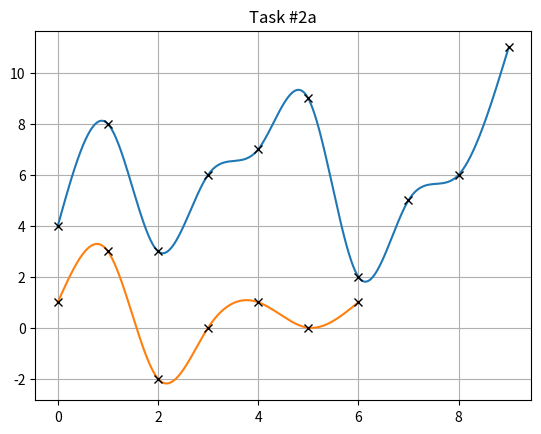

Here is the Python script that generated this plot:
# -*- coding: utf-8 -*-
"""
Created on Mon Apr 27 10:09:23 2015
@author: sebastianelm
"""

#from __future__ import division # 2st. Understreck på varsin sida
from scipy import *
from pylab import *
from numpy import *
from matplotlib.pyplot import *
from scipy.linalg import solve

def cubeSpline(xint, yint):
	h = abs(xint[1]-xint[0])
	d = yint
	m = len(xint)
	coeff = zeros((m-1, 4))
	Y = zeros((m, 1))
	allSigmas = zeros((m, m))
	allSigmas[0][0] = 1
	allSigmas[m-1][m-1] = 1
	col = 0
	for row in range(1,m-1):
		allSigmas[row][col] = 1
		col += 1
		allSigmas[row][col] = 4
		col += 1
		allSigmas[row][col] = 1
		col -= 1
		Y[row] = (yint[row + 1] - 2*yint[row] + yint[row - 1])*6/h**2
	sigmas = solve(allSigmas, Y)
	b = sigmas/2
	a = []
	c = []
	for i in range(m-1):
		a.append((sigmas[i+1]-sigmas[i])/6*h)
		c.append((yint[i+1]-yint[i])/h - (2*sigmas[i] + sigmas[i+1])*h/6)
	for i in range(m-1):
		coeff[i][0] = a[i]
		coeff[i][1] = b[i]
		coeff[i][2] = c[i]
		coeff[i][3] = d[i]
	print ('Coeff-matrix:\n {}'.format(coeff))
	return coeff

def cubeSplineVal(coeff, xint, xval):
	if xval <= xint[0]:
		row = 0
		xdiff = xval - xint[row]
		return coeff[row][0]*xdiff**3 + coeff[row][1]*xdiff**2 + coeff[row][2]*xdiff + coeff[row][3]
	for i in range(1, len(xint)):
		if xval <= xint[i]:
			row = i - 1
			xdiff = xval - xint[row]
			return coeff[row][0]*xdiff**3 + coeff[row][1]*xdiff**2 + coeff[row][2]*xdiff + coeff[row][3]
	row = len(xint)-1
	xdiff = xval - xint[row]
	return coeff[row][0]*xdiff**3 + coeff[row][1]*xdiff**2 + coeff[row][2]*xdiff + coeff[row][3]

def plotSpline(coeff, xint, yint, name):
	a = xint[0]
	b = xint[-1]
	xplot = linspace(a, b, 1000)
	yplot = []
	for i in range(len(xplot)):
		yplot.append(cubeSplineVal(coeff, xint, xplot[i]))
	figure(1)
	title(name)
	plot(xplot, yplot)
	plot(xint, yint, 'kx')
	grid(True)
	show()
	return

def Bsplbasis(xi,di,dx):
    """
    This code evaluates a cubic spline given by its knots and de Boor points
    at equidistant points
    On input:
    =========
    xi.... list or array of length m+7 where 
           xi is composed out of the m+1 knots x and 6 additional 
           points at both boundaries. Preferably one takes the first and last
           knot and repeats it so that it gets multiplicity 4 each.
    di.... list or an array of m+3 de Boor points
    dx.... float which is used to define the evaluation points, which form an
           equidistant grid starting at xi[3]=x[0] and having an interval length dx
    On return:
    ==========
    q..... list with the values of the spline evaluated at
           xi[3]+i*dt, i=0,... as long as xi[3]+i*dt <= xi[-4]  

    """
    eps = 1.e-14
    m = len(xi) #number knots
    i = 4      #index of first knot
    q=[]
    for u in arange(xi[3],xi[m-3]+dx,dx):
        
        # check if u value has moved to the next knot interval
        # include small tolerance on knots to avoid round-off error in comparisons.
        
        while (u>(xi[i]+eps)):
            i+=1
        # Now evaluate the spline at u using the deBoor algorithm.
        # Start with the relevant control points.
        # w used here to simplify indices.
        im4 = i-4
        qq = zeros(len(di))
        for j in range(1,5,1):
            qq[j-1]=di[im4+j-1]
        for j in range(1,4,1):
            for k in range(1,4-j+1,1):
                qq[k-1] = ((xi[im4 + k + 4-1] - u)/(xi[im4 + k + 4-1] - xi[im4 + k + j-1])) * qq[k-1] + \
                            ((u - xi[im4 + k + j-1])/(xi[im4 + k + 4-1] - xi[im4 + k + j-1])) * qq[k+1-1]
        #Create vector of points on the B-spline curve.
        q.append(qq[0])
    return q

x = linspace(0,9,10)
y = [4, 8, 3, 6, 7, 9, 2, 5, 6, 11]
S = cubeSpline(x, y)
for i in range(10):
	print (cubeSplineVal(S, x, i))
plotSpline(S, x, y, 'Task #1b, random points')

# -- Task 2a -- #

x = [0, 1, 2, 3, 4, 5, 6]
y = [1, 3, -2, 0, 1, 0, 1]

plotSpline(cubeSpline(x, y), x, y, 'Task #2a')


# -- Task 2b -- #







